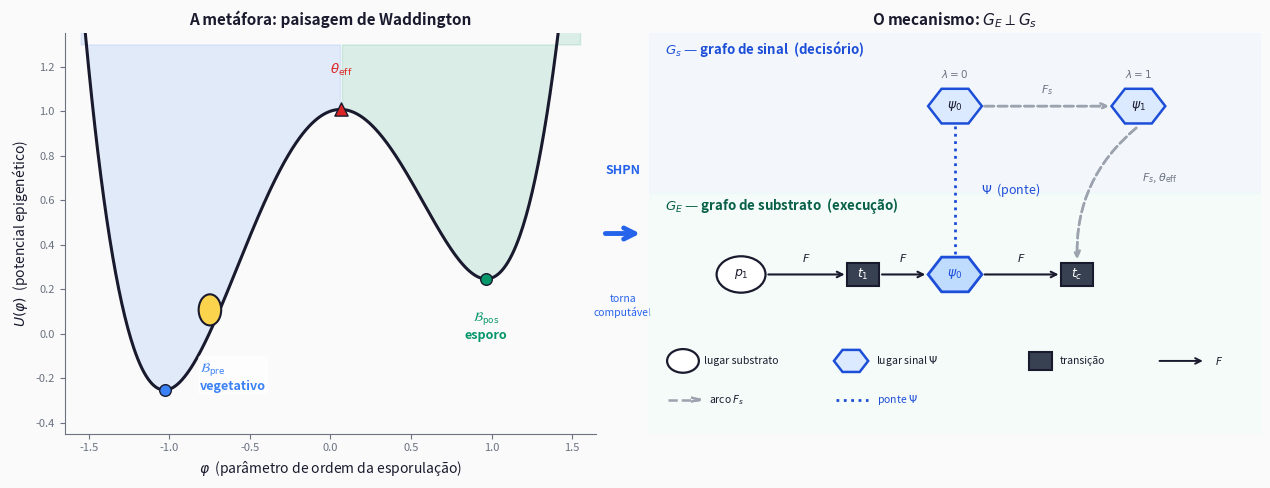

Write Python code to recreate this figure. (Note: this script raises an exception after producing the figure.)
#!/usr/bin/env python3
"""
gen_dual_architecture.py
Two-panel figure bridging the Waddington metaphor (slide "O Problema")
to the SHPN formal dual-architecture (slide "A Dupla Arquitetura").

Left  : static double-well  U(φ)  — two attractors, commitment saddle θ_eff
Right : G_E ⊥ G_s schematic — substrate flow (bottom band) + signal DAG
        (top band) + Ψ bridge node aligned in both layers
"""

import numpy as np
import matplotlib
matplotlib.use('Agg')
import matplotlib.pyplot as plt
from matplotlib.patches import Circle, RegularPolygon, FancyBboxPatch
from matplotlib.lines import Line2D
from pathlib import Path

# ── palette ────────────────────────────────────────────────────────────────
BG      = '#FAFAFA'
DARK    = '#1A1A2E'
GRAY    = '#6B7280'
SIGNAL  = '#DBEAFE'     # light-blue hexagons (Ψ signal places)
TRANS   = '#374151'     # dark rectangles (transitions)
ACCENT  = '#2563EB'     # inter-panel arrow
C_L     = '#3B82F6'     # left well  / B_pre
C_R     = '#059669'     # right well / B_pos
C_S     = '#DC2626'     # saddle / θ_eff
C_BRDG  = '#BFDBFE'     # bridge-node fill (ψ_0 shared by both graphs)

# ── double-well ─────────────────────────────────────────────────────────────
phi  = np.linspace(-1.55, 1.55, 500)
asym = 0.25
U    = (phi**2 - 1)**2 + asym * phi

i_mid = 250
phi_L = phi[:i_mid][np.argmin(U[:i_mid])]
phi_R = phi[i_mid:][np.argmin(U[i_mid:])]
U_L   = (phi_L**2 - 1)**2 + asym * phi_L
U_R   = (phi_R**2 - 1)**2 + asym * phi_R

window = (phi > -0.35) & (phi < 0.35)
phi_S  = phi[window][np.argmax(U[window])]
U_S    = (phi_S**2 - 1)**2 + asym * phi_S

# ── figure layout ────────────────────────────────────────────────────────────
fig = plt.figure(figsize=(13, 5.2), facecolor=BG)
gs  = fig.add_gridspec(1, 3, width_ratios=[1, 0.10, 1.15],
                        left=0.05, right=0.97, top=0.90, bottom=0.13,
                        wspace=0.0)
ax_L = fig.add_subplot(gs[0])
ax_M = fig.add_subplot(gs[1])
ax_R = fig.add_subplot(gs[2])

# ═══════════════════════ LEFT PANEL ═════════════════════════════════════════
ax_L.set_facecolor(BG)
ax_L.plot(phi, U, color=DARK, lw=2.2, zorder=3)

mask_l = phi < phi_S
mask_r = phi > phi_S
ax_L.fill_between(phi[mask_l], U[mask_l], 1.30, color=C_L, alpha=0.13, zorder=1)
ax_L.fill_between(phi[mask_r], U[mask_r], 1.30, color=C_R, alpha=0.13, zorder=1)

ax_L.scatter([phi_L], [U_L], s=70, color=C_L, zorder=5, ec=DARK, lw=1.0)
ax_L.scatter([phi_R], [U_R], s=70, color=C_R, zorder=5, ec=DARK, lw=1.0)
ax_L.scatter([phi_S], [U_S], s=90, color=C_S, zorder=6, ec=DARK, lw=1.0, marker='^')

# cell ball (about to commit)
phi_ball = phi_L + 0.28
U_ball   = (phi_ball**2 - 1)**2 + asym * phi_ball
ax_L.add_patch(Circle((phi_ball, U_ball + 0.10), 0.07,
                       fc='#FCD34D', ec=DARK, lw=1.5, zorder=8))

ax_L.text(phi_L + 0.22, U_L + 0.06,
          r'$\mathcal{B}_\mathrm{pre}$' + '\nvegetativo',
          ha='left', va='center', fontsize=9, color=C_L, fontweight='bold',
          bbox=dict(boxstyle='round,pad=0.15', facecolor='white', edgecolor='none', alpha=0.70))
ax_L.text(phi_R, U_R - 0.14,
          r'$\mathcal{B}_\mathrm{pos}$' + '\nesporo',
          ha='center', va='top', fontsize=9, color=C_R, fontweight='bold')
ax_L.text(phi_S, U_S + 0.14,
          r'$\theta_{\mathrm{eff}}$',
          ha='center', va='bottom', fontsize=9.5, color=C_S, fontweight='bold')

ax_L.set_xlim(-1.65, 1.65)
ax_L.set_ylim(-0.45, 1.35)
ax_L.set_xlabel(r'$\varphi$  (parâmetro de ordem da esporulação)', fontsize=10, color=DARK)
ax_L.set_ylabel(r'$U(\varphi)$  (potencial epigenético)', fontsize=10, color=DARK)
ax_L.set_title('A metáfora: paisagem de Waddington',
               fontsize=11, color=DARK, fontweight='bold', pad=6)
ax_L.tick_params(labelsize=8, colors=GRAY)
ax_L.spines[['top', 'right']].set_visible(False)
ax_L.spines[['left', 'bottom']].set_color(GRAY)

# ═══════════════════════ MIDDLE ARROW ═══════════════════════════════════════
ax_M.set_facecolor(BG)
ax_M.axis('off')
ax_M.annotate('', xy=(0.88, 0.50), xytext=(0.12, 0.50),
              xycoords='axes fraction', textcoords='axes fraction',
              arrowprops=dict(arrowstyle='->', color=ACCENT, lw=3.5,
                              mutation_scale=20))
ax_M.text(0.50, 0.64, 'SHPN', ha='center', va='bottom', fontsize=9,
          color=ACCENT, fontweight='bold', transform=ax_M.transAxes)
ax_M.text(0.50, 0.35, 'torna\ncomputável', ha='center', va='top',
          fontsize=7.5, color=ACCENT, transform=ax_M.transAxes,
          linespacing=1.3)

# ═══════════════════════ RIGHT PANEL ════════════════════════════════════════
ax_R.set_facecolor(BG)
ax_R.set_xlim(0, 10)
ax_R.set_ylim(0, 8.8)
ax_R.axis('off')
ax_R.set_title(r'O mecanismo: $G_E \perp G_s$',
               fontsize=11, color=DARK, fontweight='bold', pad=6)

# ── drawing helpers ──────────────────────────────────────────────────────────
def circ(ax, x, y, r=0.40, fc='white', ec=DARK, lw=1.6, z=4):
    ax.add_patch(Circle((x, y), r, fc=fc, ec=ec, lw=lw, zorder=z))

def hexa(ax, x, y, r=0.44, fc=SIGNAL, ec='#1D4ED8', lw=1.8, z=4):
    ax.add_patch(RegularPolygon((x, y), 6, radius=r, orientation=np.pi/6,
                                fc=fc, ec=ec, lw=lw, zorder=z))

def rect(ax, x, y, w=0.52, h=0.52, fc=TRANS, ec=DARK, lw=1.5, z=4):
    ax.add_patch(FancyBboxPatch((x - w/2, y - h/2), w, h,
                                boxstyle='square,pad=0',
                                fc=fc, ec=ec, lw=lw, zorder=z))

def arr(ax, x1, y1, x2, y2, color=DARK, lw=1.5, ls='-', rad=0.0):
    ax.annotate('', xy=(x2, y2), xytext=(x1, y1),
                arrowprops=dict(arrowstyle='->', color=color, lw=lw,
                                linestyle=ls,
                                connectionstyle=f'arc3,rad={rad}'))

def signal_arr(ax, x1, y1, x2, y2, color='#9CA3AF', lw=1.8, rad=0.0):
    # Double-stroke arrowhead to visually distinguish signal arcs.
    ax.annotate('', xy=(x2, y2), xytext=(x1, y1),
                arrowprops=dict(arrowstyle='->', color=color, lw=lw,
                                linestyle='--',
                                connectionstyle=f'arc3,rad={rad}'))
    ax.annotate('', xy=(x2, y2), xytext=(x1, y1),
                arrowprops=dict(arrowstyle='->', color=color, lw=lw,
                                linestyle='--',
                                mutation_scale=7,
                                connectionstyle=f'arc3,rad={rad}'))

# ── band backgrounds ─────────────────────────────────────────────────────────
ax_R.axhspan(5.30, 8.80, color='#EFF6FF', alpha=0.55, zorder=0)   # G_s band
ax_R.axhspan(0.00, 5.30, color='#ECFDF5', alpha=0.40, zorder=0)   # G_E band

# band labels
ax_R.text(0.25, 8.45, r'$G_s$ — grafo de sinal  (decisório)',
          fontsize=9.5, color='#1D4ED8', fontweight='bold', va='center')
ax_R.text(0.25, 5.00, r'$G_E$ — grafo de substrato  (execução)',
          fontsize=9.5, color='#065F46', fontweight='bold', va='center')

# ── G_s nodes  (ψ_0 at x=5.0 to align with bridge; ψ_1 at x=8.0) ────────────
Y_S = 7.2
hexa(ax_R, 5.0, Y_S)    # ψ_0  λ=0  (bridge — also in G_E)
hexa(ax_R, 8.0, Y_S)    # ψ_1  λ=1

ax_R.text(5.0, Y_S,  r'$\psi_0$', ha='center', va='center',
          fontsize=9, color=DARK, zorder=5)
ax_R.text(8.0, Y_S,  r'$\psi_1$', ha='center', va='center',
          fontsize=9, color=DARK, zorder=5)
ax_R.text(5.0, Y_S + 0.62, r'$\lambda=0$', ha='center',
          fontsize=7.5, color=GRAY)
ax_R.text(8.0, Y_S + 0.62, r'$\lambda=1$', ha='center',
          fontsize=7.5, color=GRAY)

# F_s arc ψ_0 → ψ_1 (horizontal, dashed, light-gray, double arrowhead)
signal_arr(ax_R, 5.44, Y_S, 7.56, Y_S)
ax_R.text(6.50, Y_S + 0.28, r'$F_s$', ha='center', fontsize=8, color='#6B7280')

# F_s arc ψ_1 → t_commit (down, dashed, light-gray, double arrowhead)
signal_arr(ax_R, 8.0, Y_S - 0.44, 7.0, 3.78, rad=0.25)
ax_R.text(8.35, 5.55, r'$F_s$, $\theta_{\mathrm{eff}}$',
          ha='center', fontsize=8, color='#6B7280')

# ── G_E nodes  ───────────────────────────────────────────────────────────────
Y_E = 3.5
circ(ax_R, 1.5, Y_E)          # p_1  (substrate place)
rect(ax_R, 3.5, Y_E)          # t_1  (upstream transition)
hexa(ax_R, 5.0, Y_E, fc=C_BRDG, ec='#1D4ED8', lw=2.0)  # ψ_0 bridge node
rect(ax_R, 7.0, Y_E)          # t_commit

ax_R.text(1.5, Y_E,  r'$p_1$',   ha='center', va='center',
          fontsize=9, color=DARK, zorder=5)
ax_R.text(3.5, Y_E,  r'$t_1$',   ha='center', va='center',
          fontsize=9, color='white', zorder=5)
ax_R.text(5.0, Y_E,  r'$\psi_0$', ha='center', va='center',
          fontsize=9, color='#1D4ED8', fontweight='bold', zorder=5)
ax_R.text(7.0, Y_E,  r'$t_c$',   ha='center', va='center',
          fontsize=9, color='white', zorder=5)

# F arcs in G_E
arr(ax_R, 1.90, Y_E, 3.24, Y_E, color=DARK, lw=1.5)
arr(ax_R, 3.76, Y_E, 4.56, Y_E, color=DARK, lw=1.5)
arr(ax_R, 5.44, Y_E, 6.74, Y_E, color=DARK, lw=1.5)
ax_R.text(2.57, Y_E + 0.28, r'$F$', ha='center', fontsize=8, color=DARK)
ax_R.text(4.16, Y_E + 0.28, r'$F$', ha='center', fontsize=8, color=DARK)
ax_R.text(6.09, Y_E + 0.28, r'$F$', ha='center', fontsize=8, color=DARK)

# ── Bridge: vertical dotted line  ψ_0 (G_s, y=7.2) ↔ ψ_0 (G_E, y=3.5) ──────
ax_R.plot([5.0, 5.0], [Y_S - 0.44, Y_E + 0.44],
          linestyle=':', color='#1D4ED8', lw=2.0, zorder=2)
ax_R.text(5.42, 5.35, r'$\Psi$  (ponte)', fontsize=9, color='#1D4ED8',
          style='italic', ha='left', va='center')

# ── legend ───────────────────────────────────────────────────────────────────
LY = 1.6
circ(ax_R, 0.55, LY, r=0.26, fc='white')
ax_R.text(0.90, LY, 'lugar substrato', va='center', fontsize=7.5, color=DARK)

hexa(ax_R, 3.30, LY, r=0.28, fc=SIGNAL)
ax_R.text(3.70, LY, r'lugar sinal $\Psi$', va='center', fontsize=7.5, color=DARK)

rect(ax_R, 6.40, LY, w=0.38, h=0.38, fc=TRANS)
ax_R.text(6.72, LY, 'transição', va='center', fontsize=7.5, color=DARK)

ax_R.annotate('', xy=(9.10, LY), xytext=(8.30, LY),
              arrowprops=dict(arrowstyle='->', color=DARK, lw=1.4))
ax_R.text(9.25, LY, r'$F$', va='center', fontsize=7.5, color=DARK)

ax_R.plot([0.30, 0.82], [0.75, 0.75], '--', color='#9CA3AF', lw=1.8)
ax_R.add_line(Line2D([0.70, 0.82], [0.79, 0.75], color='#9CA3AF', lw=1.8))
ax_R.add_line(Line2D([0.70, 0.82], [0.71, 0.75], color='#9CA3AF', lw=1.8))
ax_R.text(0.97, 0.75, r'arco $F_s$', va='center', fontsize=7.5, color=DARK)

ax_R.plot([3.05, 3.57], [0.75, 0.75], ':', color='#1D4ED8', lw=2.0)
ax_R.text(3.72, 0.75, r'ponte $\Psi$', va='center', fontsize=7.5, color='#1D4ED8')

# ── save ─────────────────────────────────────────────────────────────────────
out_dir = Path(__file__).resolve().parent
for name in ('fig_dual_architecture.pdf', 'fig_dual_architecture.png'):
    path = out_dir / name
    dpi  = 300 if name.endswith('.pdf') else 200
    plt.savefig(str(path), dpi=dpi, bbox_inches='tight', facecolor=BG)
    print(f'✓ {path.name}')
plt.close()
